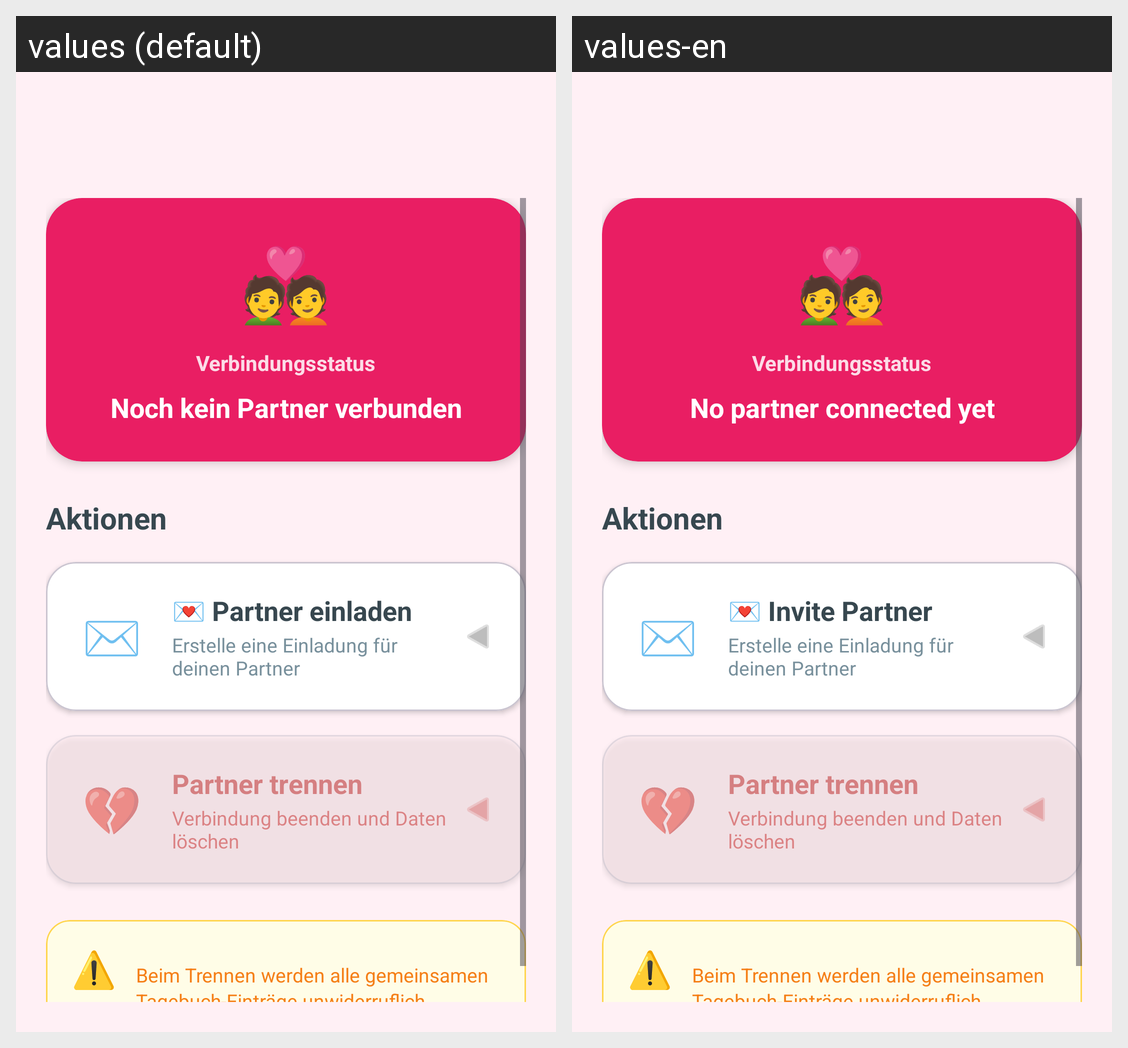

Here is an Android app screen in its default locale and in the app's own translations. Write out the translated-string differences for the strings that appear on this screen.
Android screen res/layout/activity_partner.xml rendered under 2 locales, left to right: values (default), values-en. Device: Nexus 5 (rendered at 1080×1920; each locale shown at half size, 540×960, under a caption strip naming it); theme Theme.MeinTagebuch.
Strings drawn on this screen, with the default value and each locale's value (text and hints the layout hard-codes, and strings that could not be matched under every locale, appear in the picture but are not listed):

partner_status_none
  values: Noch kein Partner verbunden
  values-en: No partner connected yet

partner_invite_button
  values: 💌 Partner einladen
  values-en: 💌 Invite Partner
